Run: headless pygame with SDL's dummy video driver; simulated clock (each Clock.tick advances the game by its frame time, no real sleeping); random seed 0; keys injected as events and as key.get_pressed() state; mouse plan: one left click at the window centre at the start of phase 2, then a move to the lower-right quarter at the start of phase 3; restart key R tapped at the start of phases 3 and 4.
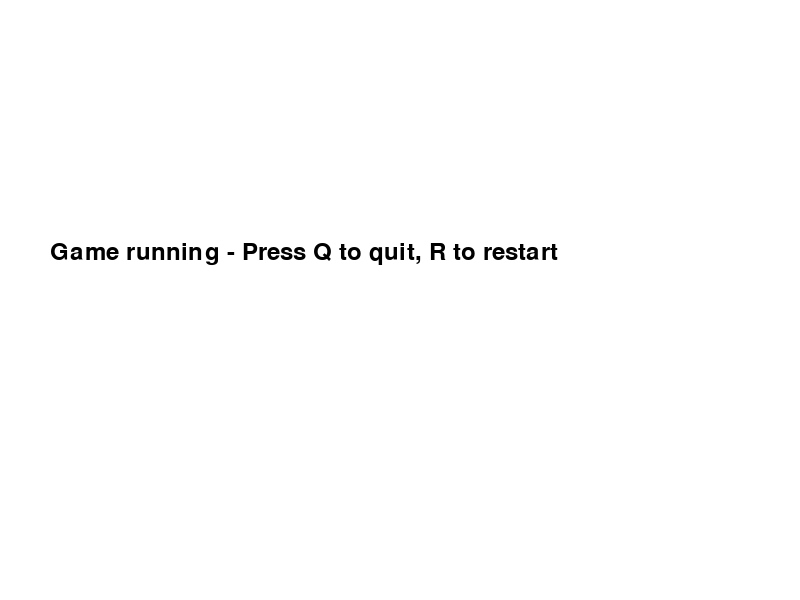
Frame 1 of 4 · flips 1–60 · no input
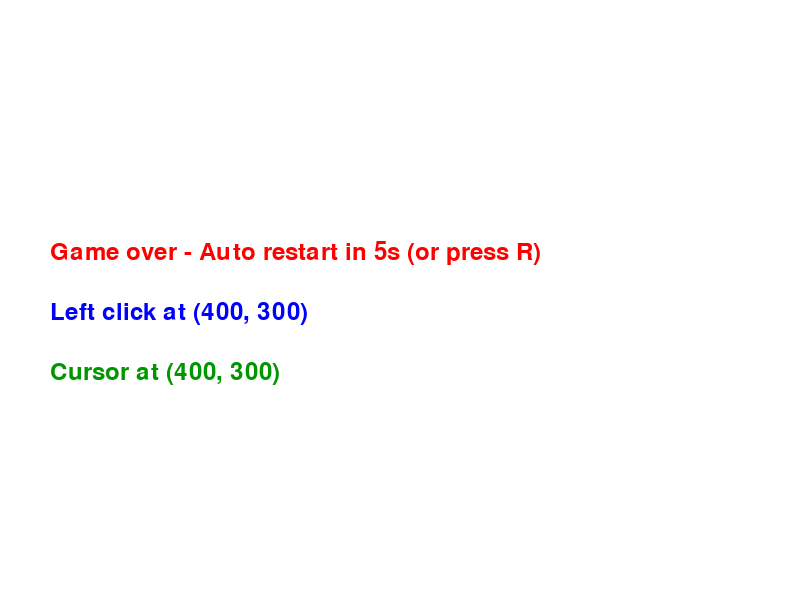
Frame 2 of 4 · flips 61–180 · clicked the window centre · tapped SPACE, RETURN · held RIGHT (→), D
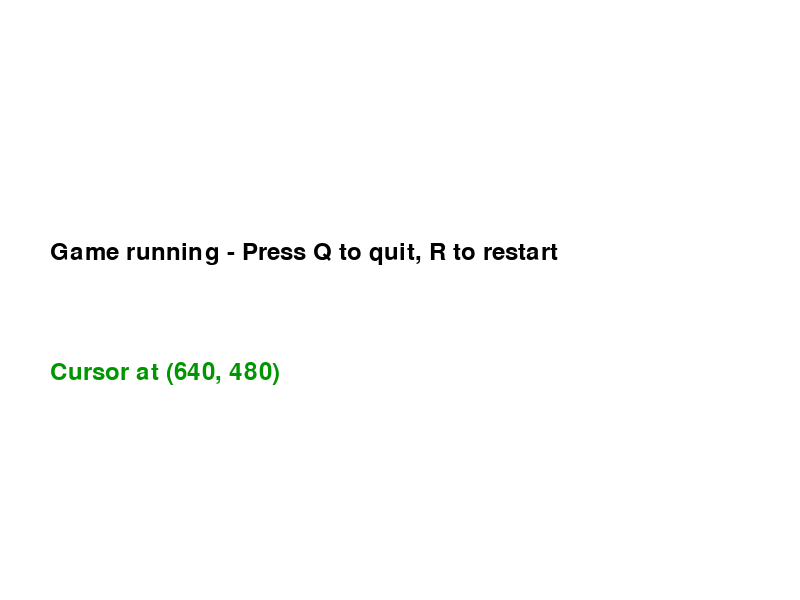
Frame 3 of 4 · flips 181–300 · moved the mouse to the lower-right quarter · tapped R · held DOWN (↓), S
Frame 4 of 4 · flips 301–420 · tapped R · held LEFT (←), A, UP (↑), W · screen unchanged from frame 3, image omitted

The pygame program that drew these frames:

import pygame
import sys
import time

pygame.init()

width, height = 800, 600
screen = pygame.display.set_mode((width, height))
pygame.display.set_caption("Basic game loop with Restart + Key Display")
font = pygame.font.SysFont("Arial", 36)
clock = pygame.time.Clock()

game_running = True
game_over = False
message = ""
cursor_pos = ""
game_over_time = None  # track when game over happened

while game_running:
    screen.fill((255, 255, 255))

    for event in pygame.event.get():
        if event.type == pygame.QUIT:
            game_running = False

        elif event.type == pygame.KEYDOWN:
            if event.key == pygame.K_q:
                game_running = False
            elif event.key == pygame.K_r:
                game_over = False
                message = ""
                game_over_time = None
            else:
                key_name = pygame.key.name(event.key)
                message = f"Key pressed: {key_name}"
                game_over = True
                game_over_time = time.time()

        elif event.type == pygame.MOUSEBUTTONDOWN:
            mouse_x, mouse_y = event.pos
            if event.button == 1: 
                message = f"Left click at ({mouse_x}, {mouse_y})"
            elif event.button == 3:  
                message = f"Right click at ({mouse_x}, {mouse_y})"
            elif event.button == 2:  
                message = f"Middle click at ({mouse_x}, {mouse_y})"
            game_over = True
            game_over_time = time.time()

        elif event.type == pygame.MOUSEMOTION:
            mouse_x, mouse_y = event.pos
            cursor_pos = f"Cursor at ({mouse_x}, {mouse_y})"

    # Auto restart after 5 seconds
    if game_over and game_over_time:
        if time.time() - game_over_time >= 5:
            game_over = False
            message = ""
            game_over_time = None

    # Status message
    if not game_over:
        status_text = font.render("Game running - Press Q to quit, R to restart", True, (0, 0, 0))
    else:
        status_text = font.render("Game over - Auto restart in 5s (or press R)", True, (255, 0, 0))
    screen.blit(status_text, (50, height // 2 - 60))

    # Show last action
    if message:
        message_text = font.render(message, True, (0, 0, 255))
        screen.blit(message_text, (50, height // 2))

    # Show cursor position
    if cursor_pos:
        cursor_text = font.render(cursor_pos, True, (0, 150, 0))
        screen.blit(cursor_text, (50, height // 2 + 60))

    pygame.display.flip()
    clock.tick(60)

pygame.quit()
sys.exit()
